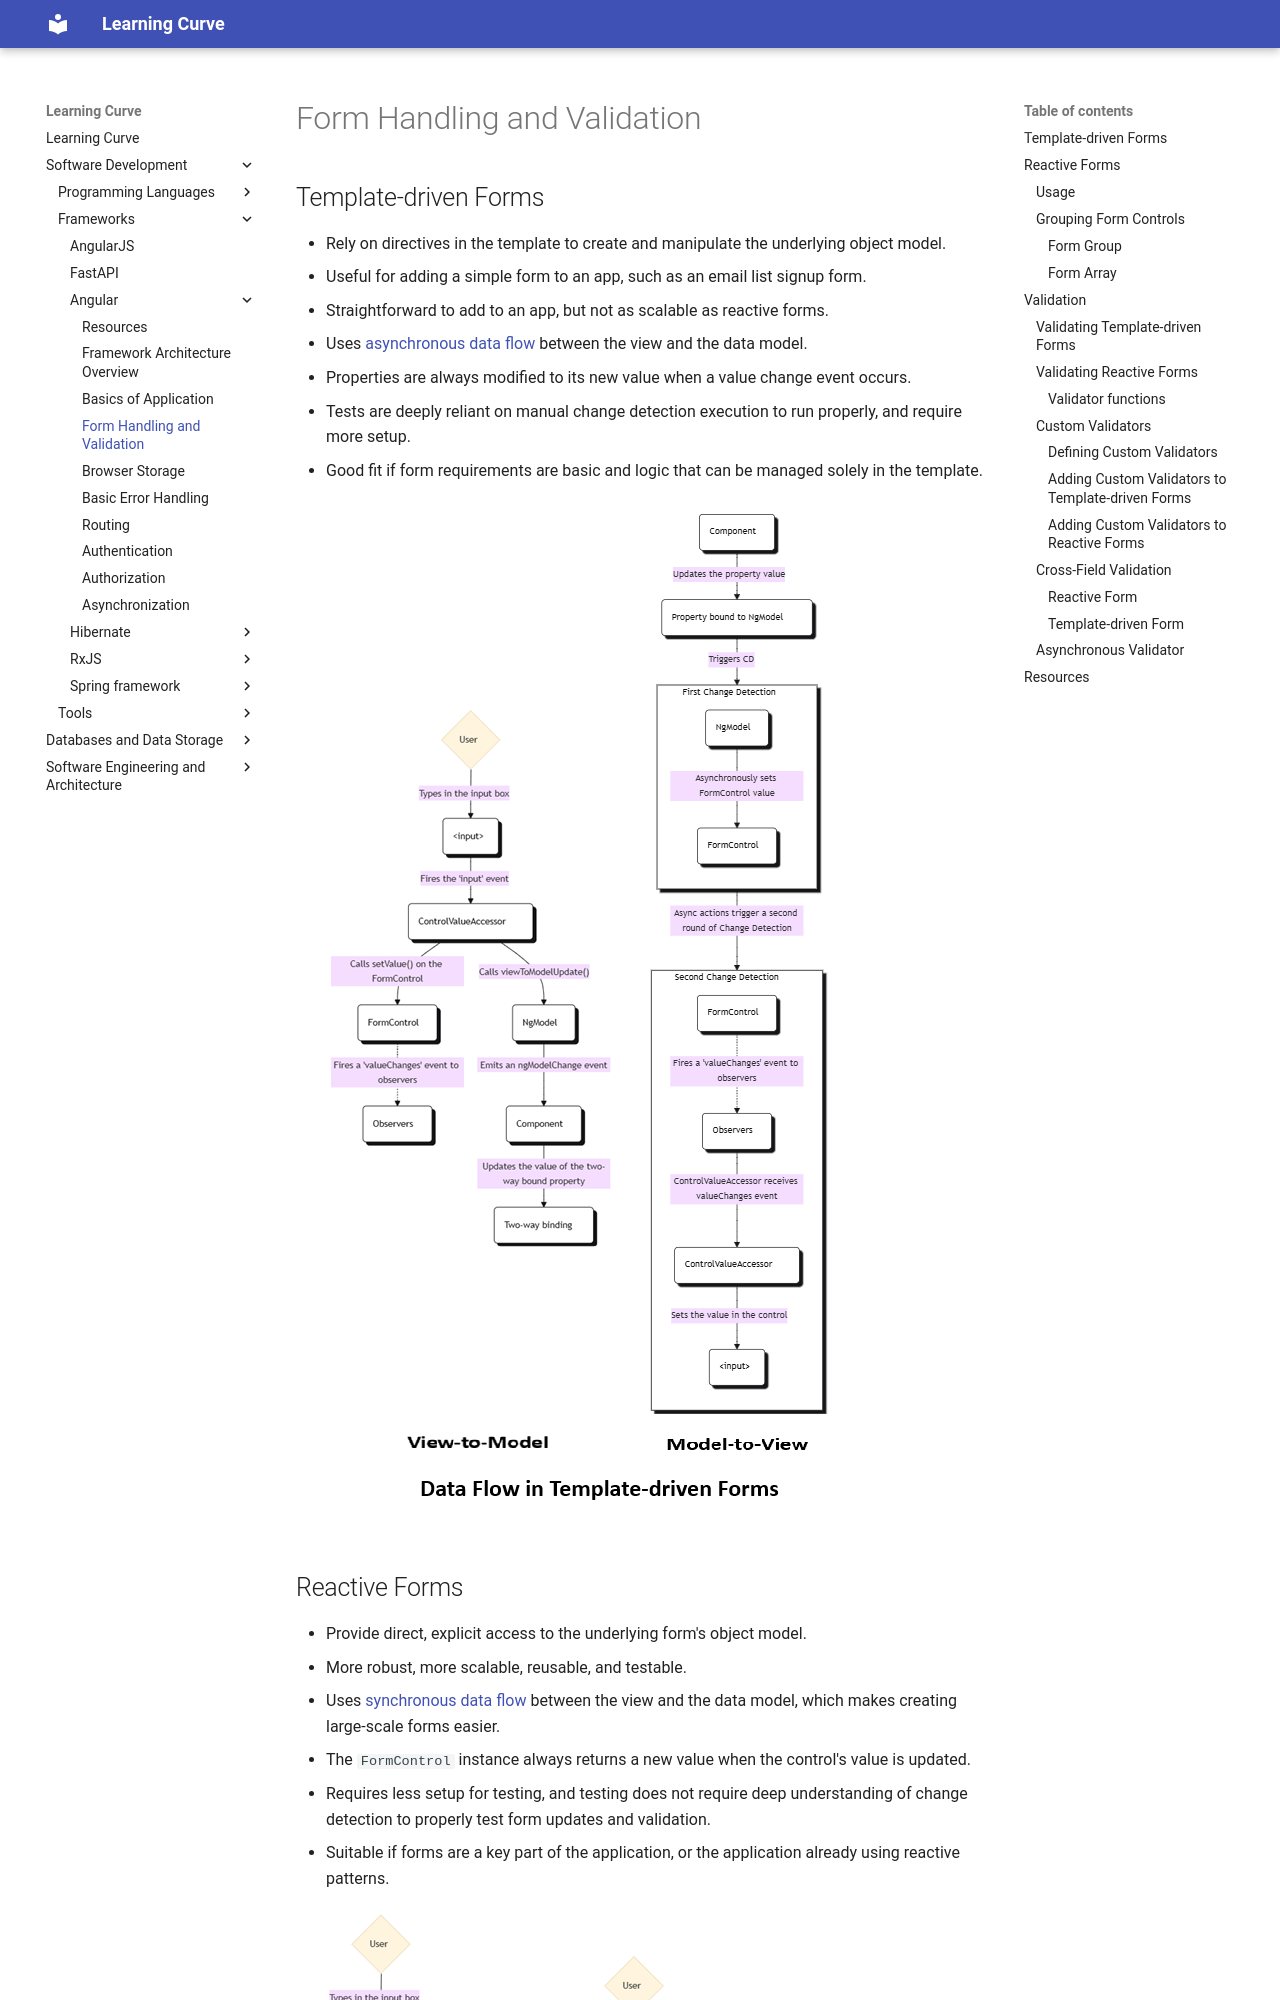

repository: rmShoeb/learning-curve · page: software-development/frameworks/Angular/03-forms/index.html · generator: mkdocs

# Form Handling and Validation

## Template-driven Forms
- Rely on directives in the template to create and manipulate the underlying object model.
- Useful for adding a simple form to an app, such as an email list signup form.
- Straightforward to add to an app, but not as scalable as reactive forms.
- Uses [asynchronous data flow](https://angular.dev/guide/forms#data-flow-in-template-driven-forms) between the view and the data model.
- Properties are always modified to its new value when a value change event occurs.
- Tests are deeply reliant on manual change detection execution to run properly, and require more setup.
- Good fit if form requirements are basic and logic that can be managed solely in the template.

![Template Driven Form](images/angular-template-driven-form.png)

## Reactive Forms
- Provide direct, explicit access to the underlying form's object model.
- More robust, more scalable, reusable, and testable.
- Uses [synchronous data flow](https://angular.dev/guide/forms#data-flow-in-reactive-forms) between the view and the data model, which makes creating large-scale forms easier.
- The `FormControl` instance always returns a new value when the control's value is updated.
- Requires less setup for testing, and testing does not require deep understanding of change detection to properly test form updates and validation.
- Suitable if forms are a key part of the application, or the application already using reactive patterns.

![Reactive Form](images/angular-reactive-form.png)

### Usage

```ts
// module
@NgModule({
    declarations: [...],
    imports: [
        // other imports ...
        ReactiveFormsModule,
    ],
    providers: [],
    bootstrap: [AppComponent],
})
export class AppModule {}

// component
@Component({
    selector: 'app-name-editor',
    templateUrl: './name-editor.component.html',
    styleUrls: ['./name-editor.component.css'],
    standalone: false,
})
export class NameEditorComponent {
    name = new FormControl('');
    updateName() {
        this.name.setValue('Nancy');
    }
}
```

```html
<label for="name">Name: </label>
<input id="name" type="text" [formControl]="name">
<p>Value: {{ name.value }}</p>
<button type="button" (click)="updateName()">Update Name</button>
```

### Grouping Form Controls
